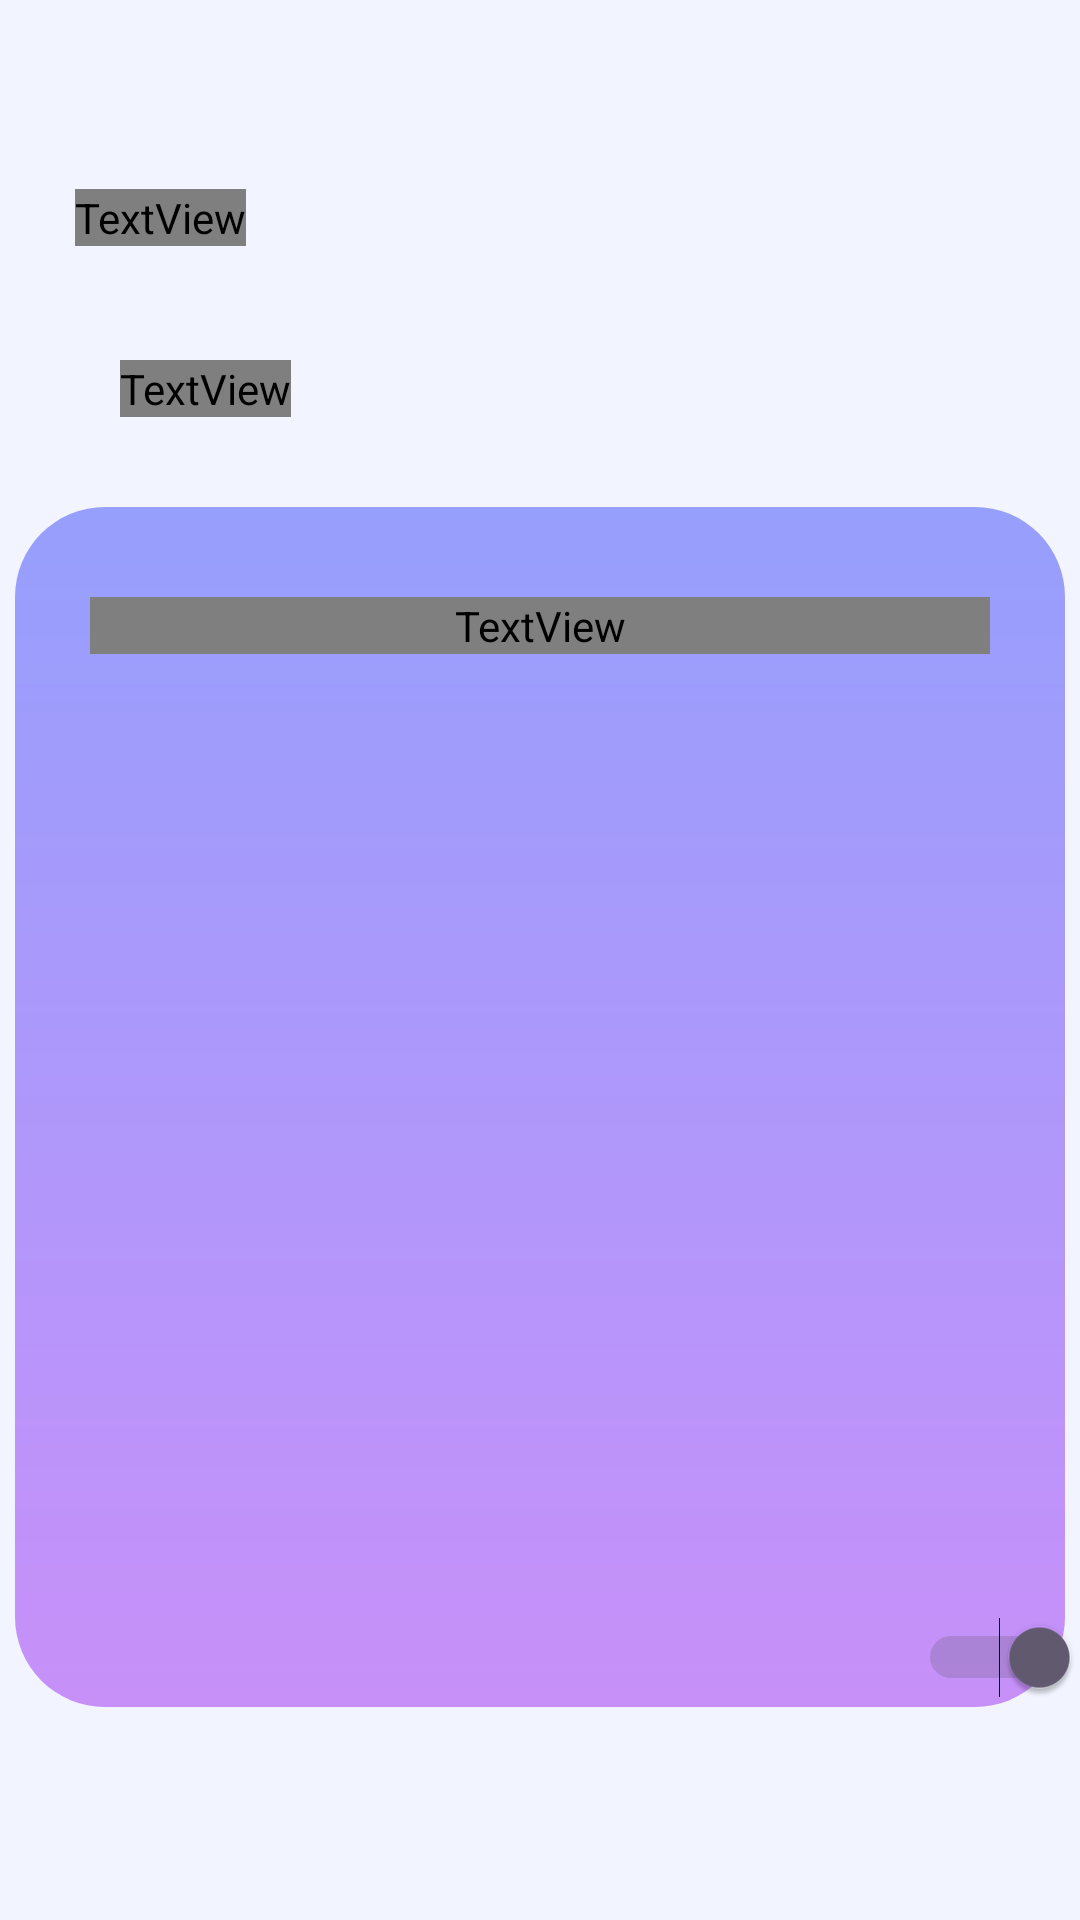

Write the Android layout XML for this screen, with the resource values it uses.
<!-- AndroidManifest.xml: application theme Theme.DictonaryApp -->
<!-- res/layout/fragment_word_definition.xml -->
<?xml version="1.0" encoding="utf-8"?>
<layout
    xmlns:android="http://schemas.android.com/apk/res/android"
    xmlns:tools="http://schemas.android.com/tools"
    xmlns:app="http://schemas.android.com/apk/res-auto"
    tools:context=".ui.WordDefinitionFragment">

    <data>
        <variable
            name="viewModel"
            type="edu.noctrl.fall23_330.dictonaryapp.viewmodel.DictionaryViewViewModel" />

        <variable
            name="wordDefinitionFragment"
            type="edu.noctrl.fall23_330.dictonaryapp.ui.WordDefinitionFragment" />

        <variable
            name="word"
            type="edu.noctrl.fall23_330.dictonaryapp.database.dictionary.Word" />
    </data>

    <androidx.constraintlayout.widget.ConstraintLayout
        android:layout_width="match_parent"
        android:layout_height="match_parent"
        android:background="#F2F5FF">

        <TextView
            android:id="@+id/word_definition_text"
            android:layout_width="wrap_content"
            android:layout_height="wrap_content"
            android:text="Word Definition"
            android:textSize="20dp"
            android:fontFamily="@font/poppins_semibold"
            android:textColor="#2E3A59"
            android:layout_marginStart="25dp"
            android:layout_marginTop="45dp"
            app:layout_constraintBottom_toTopOf="@id/guideline1"
            app:layout_constraintStart_toStartOf="parent"
            app:layout_constraintTop_toTopOf="parent" />

        <androidx.constraintlayout.widget.Guideline
            android:id="@+id/guideline1"
            android:layout_width="wrap_content"
            android:layout_height="wrap_content"
            android:orientation="horizontal"
            app:layout_constraintGuide_begin="100dp" />

        <TextView
            android:id="@+id/word"
            android:layout_width="wrap_content"
            android:layout_height="wrap_content"
            android:textSize="35dp"
            android:fontFamily="@font/poppins_semibold"
            android:textColor="#2E3A59"
            android:layout_marginStart="40dp"
            android:layout_marginTop="20dp"
            app:layout_constraintTop_toBottomOf="@id/guideline1"
            app:layout_constraintStart_toStartOf="parent"
            tools:text="Baseball"
            />


        <TextView
                android:id="@+id/rectangle_definition"
                android:layout_width="wrap_content"
                android:layout_height="wrap_content"
                android:background="@drawable/round_rectangle_ui"
                android:layout_marginTop="30dp"
                app:layout_constraintTop_toBottomOf="@id/word"
                app:layout_constraintStart_toStartOf="parent"
                app:layout_constraintEnd_toEndOf="parent"
                />

        <ScrollView
            android:layout_width="300dp"
            android:layout_height="0dp"
            android:fillViewport="true"
            app:layout_constraintBottom_toBottomOf="@+id/rectangle_definition"
            app:layout_constraintEnd_toEndOf="parent"
            app:layout_constraintStart_toStartOf="parent"
            app:layout_constraintTop_toTopOf="@id/rectangle_definition">

            <LinearLayout
                android:layout_width="wrap_content"
                android:layout_height="wrap_content"
                android:orientation="vertical">


                
            <ImageView
                android:id="@+id/image_definition"
                android:layout_width="300dp"
                android:layout_height="wrap_content"
                android:layout_marginTop="30dp"

                app:layout_constraintTop_toBottomOf="@id/word"
                app:layout_constraintStart_toStartOf="parent"
                app:layout_constraintEnd_toEndOf="parent" />


            <TextView
                android:id="@+id/word_definition_definition"
                android:layout_width="match_parent"
                android:layout_height="wrap_content"
                android:maxHeight="340dp"
                android:gravity="center"
                android:textSize="20sp"
                android:fontFamily="@font/poppins_regular"
                android:textColor="@color/white"
                app:layout_constraintTop_toBottomOf="@id/image_definition"
                app:layout_constraintBottom_toBottomOf="@id/rectangle_definition"
                app:layout_constraintStart_toStartOf="parent"
                app:layout_constraintEnd_toEndOf="parent"
                android:scrollbars="vertical"
                tools:text="this is the sample"/>

            </LinearLayout>

        </ScrollView>



        <Switch
            android:id="@+id/activation_switch"
            android:layout_width="wrap_content"
            android:layout_height="wrap_content"
            android:minHeight="55dp"
            android:checked="true"
            android:layout_marginBottom="60dp"
            app:layout_constraintBottom_toBottomOf="parent"
            app:layout_constraintEnd_toEndOf="parent"
            tools:text="Active"/>


    </androidx.constraintlayout.widget.ConstraintLayout>

</layout>
<!-- resources referenced by this layout -->
<resources>
  <!-- drawable round_rectangle_ui (drawable) -->
  <?xml version="1.0" encoding="utf-8"?>
  <shape xmlns:android="http://schemas.android.com/apk/res/android"
      android:shape="rectangle" >
  
      
      <gradient
          android:startColor="#809C2CF3"
          android:endColor="#803A49F9"
          android:angle="90" />
      <corners
          android:radius="30dp" />
  
      <size
          android:width="350dp"
          android:height="400dp"/>
      
  </shape>
  <style name="Theme.DictonaryApp" parent="Base.Theme.DictonaryApp" />
  <style name="Base.Theme.DictonaryApp" parent="Theme.Material3.DayNight.NoActionBar">
          
          
      </style>
  <!-- not gathered from this repository: default colours our renderer supplied (Android Studio template values) -->
  <color name="white">#FFFFFFFF</color>
</resources>
